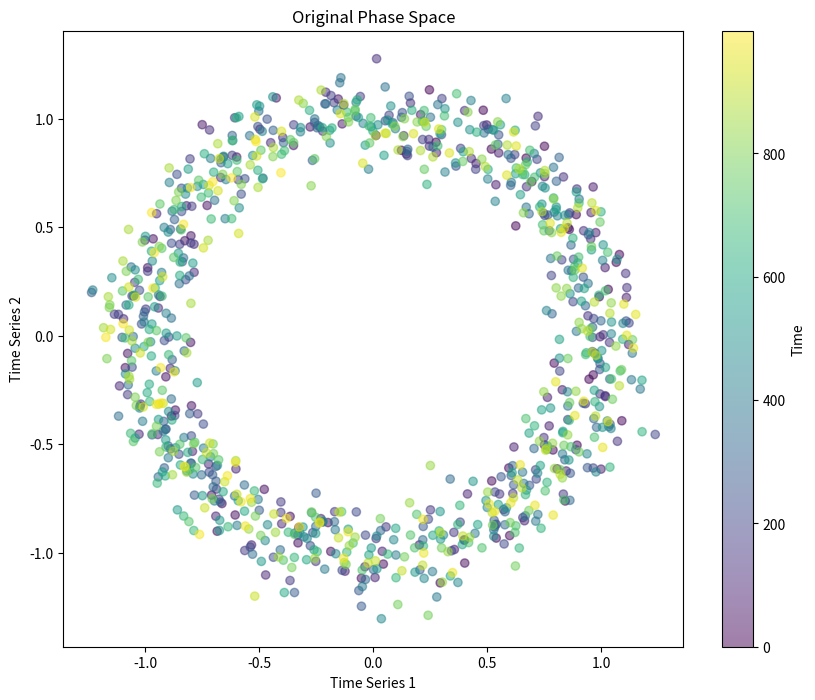
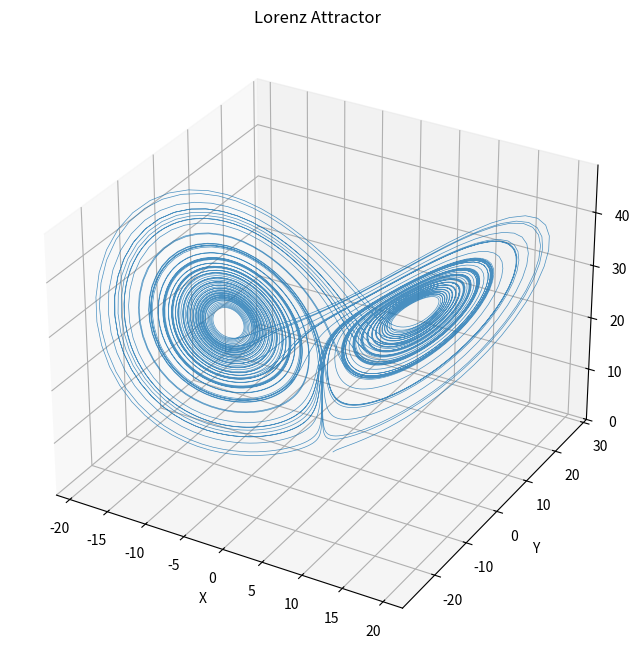
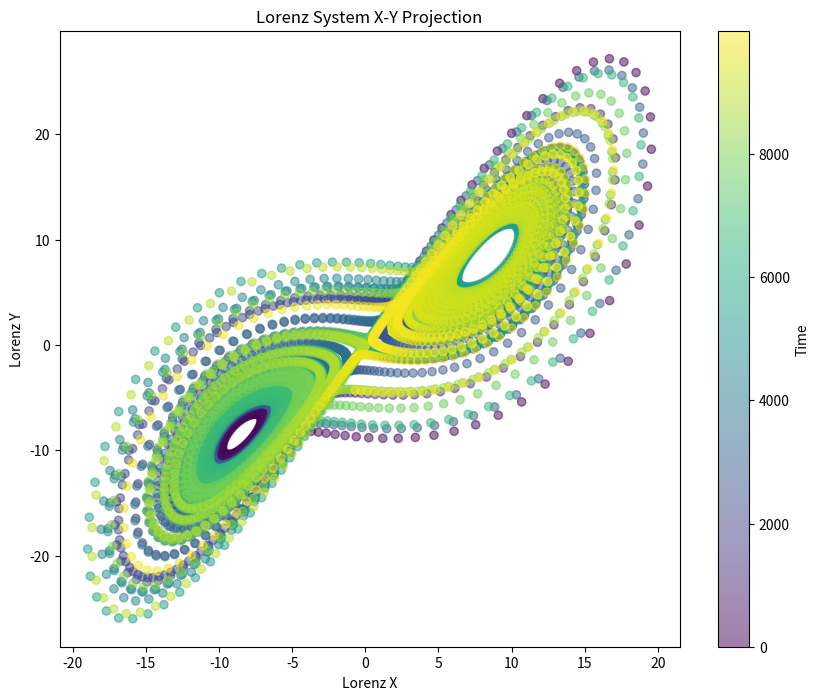
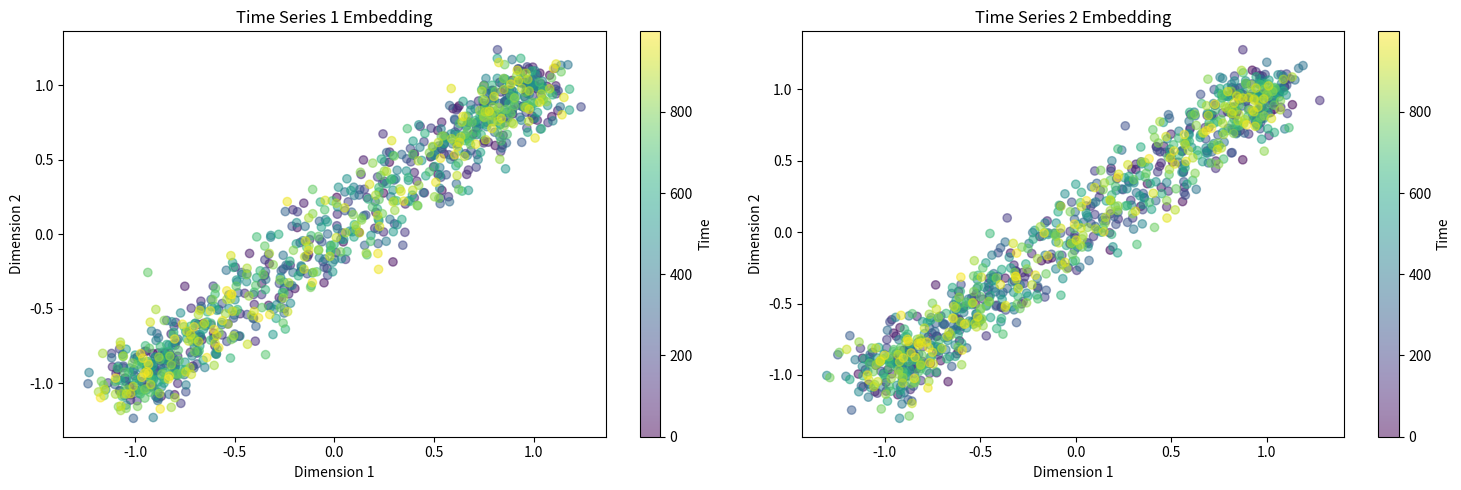
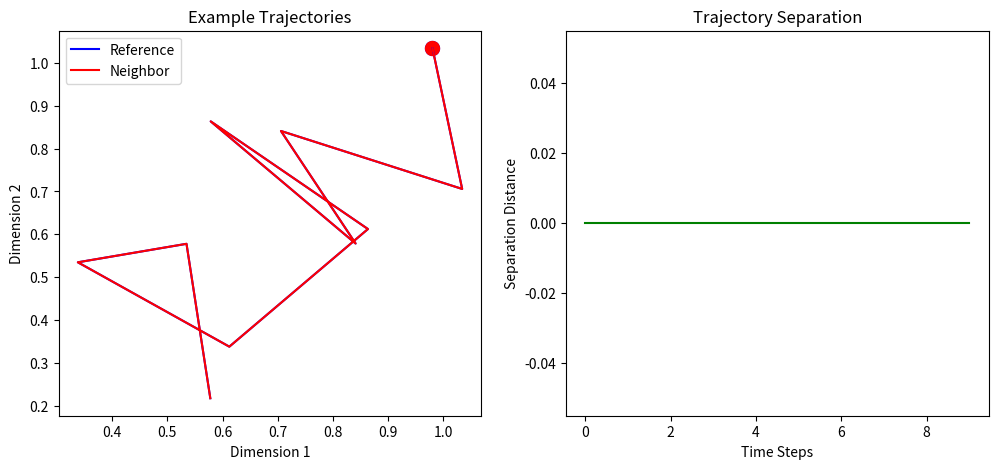
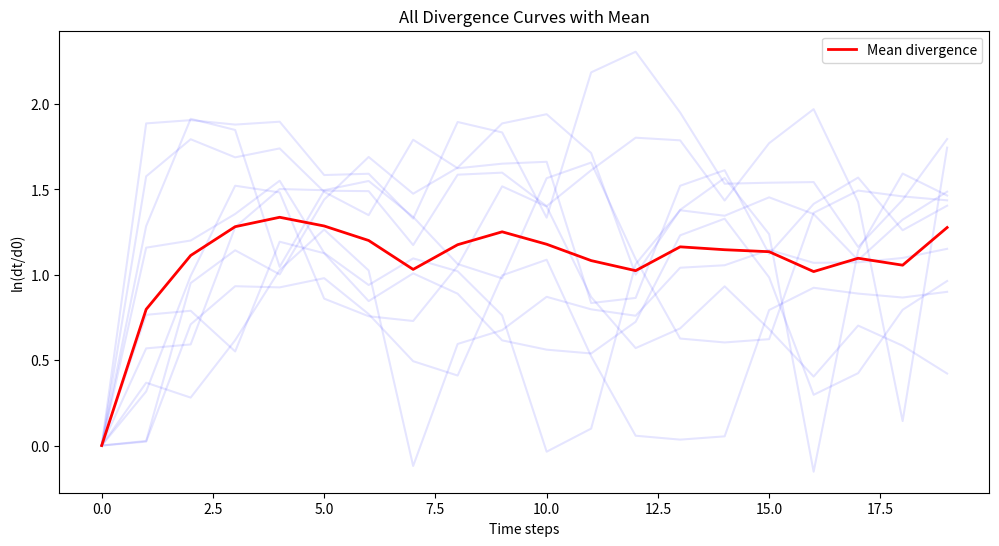
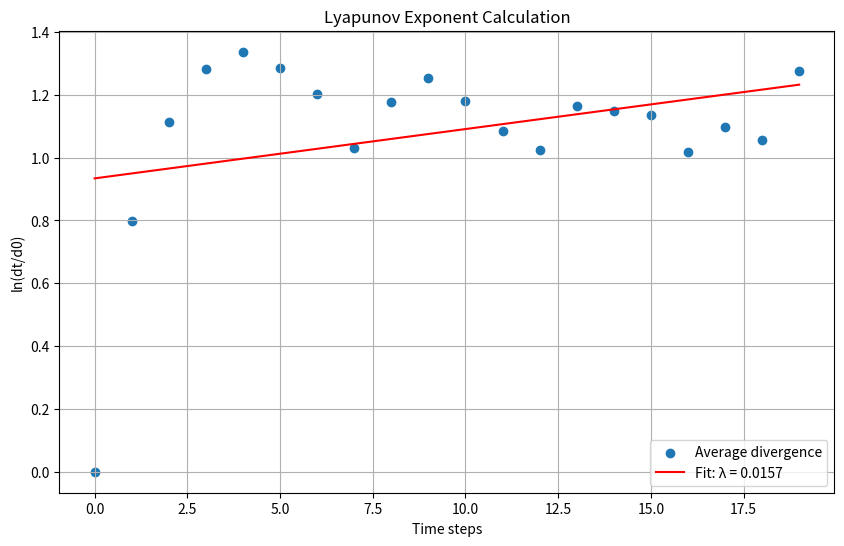

Here is the Python script that generated these plots, in order:
import numpy as np
import matplotlib.pyplot as plt
from scipy.optimize import curve_fit
from scipy.integrate import odeint
from mpl_toolkits.mplot3d import Axes3D

def lorenz_system(state, t, sigma=10, rho=28, beta=8/3):
    """Calculate the Lorenz system derivatives."""
    x, y, z = state
    dx_dt = sigma * (y - x)
    dy_dt = x * (rho - z) - y
    dz_dt = x * y - beta * z
    return [dx_dt, dy_dt, dz_dt]

def generate_lorenz_data(t_span=100, n_points=10000, initial_state=[1.0, 1.0, 1.0], 
                        params=(10, 28, 8/3)):
    """Generate data from Lorenz system."""
    t = np.linspace(0, t_span, n_points)
    trajectory = odeint(lorenz_system, initial_state, t, args=params)
    return trajectory, t

def plot_lorenz_attractor(trajectory, title="Lorenz Attractor"):
    """Plot the 3D Lorenz attractor."""
    fig = plt.figure(figsize=(10, 8))
    ax = fig.add_subplot(111, projection='3d')
    ax.plot(trajectory[:, 0], trajectory[:, 1], trajectory[:, 2], 
            lw=0.5, alpha=0.8)
    ax.set_xlabel('X')
    ax.set_ylabel('Y')
    ax.set_zlabel('Z')
    ax.set_title(title)
    plt.show()

def calculate_lyapunov_with_viz(time_series1, time_series2, embedding_dimension=2, delay=1,
                               include_lorenz=True):
    """Calculate Lyapunov exponent with visualizations and optional Lorenz analysis."""
    
    # 1. Plot original phase space
    print("Step 1: Visualizing original phase space")
    plt.figure(figsize=(10, 8))
    plt.scatter(time_series1, time_series2, c=np.arange(len(time_series1)), 
                cmap='viridis', alpha=0.5)
    plt.colorbar(label='Time')
    plt.xlabel('Time Series 1')
    plt.ylabel('Time Series 2')
    plt.title('Original Phase Space')
    plt.show()

    # Optional: Generate and plot Lorenz data for comparison
    if include_lorenz:
        print("\nGenerating Lorenz system data for comparison...")
        lorenz_traj, _ = generate_lorenz_data()
        plot_lorenz_attractor(lorenz_traj)
        
        # Plot Lorenz x-y projection for comparison
        plt.figure(figsize=(10, 8))
        plt.scatter(lorenz_traj[:, 0], lorenz_traj[:, 1], 
                   c=np.arange(len(lorenz_traj)), cmap='viridis', alpha=0.5)
        plt.colorbar(label='Time')
        plt.xlabel('Lorenz X')
        plt.ylabel('Lorenz Y')
        plt.title('Lorenz System X-Y Projection')
        plt.show()
    
    # 2. Create and visualize embedding
    def create_embedding(data, dimension, tau):
        N = len(data) - (dimension - 1) * tau
        embedding = np.zeros((N, dimension))
        for i in range(dimension):
            embedding[:, i] = data[i * tau:i * tau + N]
        return embedding
    
    phase_space1 = create_embedding(time_series1, embedding_dimension, delay)
    phase_space2 = create_embedding(time_series2, embedding_dimension, delay)
    
    print("\nStep 2: Visualizing embedded phase spaces")
    plt.figure(figsize=(15, 5))
    
    plt.subplot(121)
    plt.scatter(phase_space1[:, 0], phase_space1[:, 1], 
               c=np.arange(len(phase_space1)), cmap='viridis', alpha=0.5)
    plt.colorbar(label='Time')
    plt.xlabel('Dimension 1')
    plt.ylabel('Dimension 2')
    plt.title('Time Series 1 Embedding')
    
    plt.subplot(122)
    plt.scatter(phase_space2[:, 0], phase_space2[:, 1],
               c=np.arange(len(phase_space2)), cmap='viridis', alpha=0.5)
    plt.colorbar(label='Time')
    plt.xlabel('Dimension 1')
    plt.ylabel('Dimension 2')
    plt.title('Time Series 2 Embedding')
    plt.tight_layout()
    plt.show()
    
    # Combine phase spaces
    phase_space = np.hstack((phase_space1, phase_space2))
    
    # 3. Find and visualize example neighbors
    def find_nearest_neighbors(point, points, exclude_radius):
        distances = np.linalg.norm(points - point, axis=1)
        distances[max(0, int(point[0]-exclude_radius)):min(len(distances), 
                 int(point[0]+exclude_radius))] = np.inf
        return np.argmin(distances)
    
    print("\nStep 3: Visualizing example neighboring trajectories")
    example_point = len(phase_space) // 3
    example_neighbor = find_nearest_neighbors(phase_space[example_point], 
                                           phase_space, exclude_radius=10)
    
    plt.figure(figsize=(12, 5))
    num_steps = 10
    
    # Plot trajectories
    reference = phase_space[example_point:example_point+num_steps]
    neighbor = phase_space[example_neighbor:example_neighbor+num_steps]
    
    plt.subplot(121)
    plt.plot(reference[:, 0], reference[:, 1], 'b-', label='Reference')
    plt.plot(neighbor[:, 0], neighbor[:, 1], 'r-', label='Neighbor')
    plt.scatter(reference[0, 0], reference[0, 1], c='b', marker='o', s=100)
    plt.scatter(neighbor[0, 0], neighbor[0, 1], c='r', marker='o', s=100)
    plt.xlabel('Dimension 1')
    plt.ylabel('Dimension 2')
    plt.title('Example Trajectories')
    plt.legend()
    
    # Plot separation
    plt.subplot(122)
    separations = np.linalg.norm(reference - neighbor, axis=1)
    plt.plot(range(num_steps), separations, 'g-')
    plt.xlabel('Time Steps')
    plt.ylabel('Separation Distance')
    plt.title('Trajectory Separation')
    plt.show()
    
    # 4. Track divergence
    evolution_time = 20
    n_points = len(phase_space)
    divergences = []
    times = np.arange(evolution_time)
    
    print("\nStep 4: Calculating divergences...")
    for i in range(n_points - evolution_time):
        if i % 100 == 0:
            print(f"Processing point {i}/{n_points - evolution_time}")
            
        j = find_nearest_neighbors(phase_space[i], phase_space, exclude_radius=10)
        
        d0 = np.linalg.norm(phase_space[i] - phase_space[j])
        if d0 == 0:
            continue
            
        separations = []
        for t in range(evolution_time):
            dt = np.linalg.norm(phase_space[i + t] - phase_space[j + t])
            if dt == 0:
                break
            separations.append(np.log(dt/d0))
            
        if len(separations) == evolution_time:
            divergences.append(separations)
    
    if not divergences:
        return None
    
    # 5. Plot divergence curves
    print("\nStep 5: Visualizing divergence curves")
    plt.figure(figsize=(12, 6))
    divergences_array = np.array(divergences)
    
    # Individual curves
    for div in divergences_array:
        plt.plot(times, div, 'b-', alpha=0.1)
    
    # Mean divergence
    mean_divergence = np.mean(divergences_array, axis=0)
    plt.plot(times, mean_divergence, 'r-', linewidth=2, label='Mean divergence')
    plt.xlabel('Time steps')
    plt.ylabel('ln(dt/d0)')
    plt.title('All Divergence Curves with Mean')
    plt.legend()
    plt.show()
    
    # 6. Final calculation
    def linear_fit(t, lambda_exp, c):
        return lambda_exp * t + c
    
    popt, _ = curve_fit(linear_fit, times, mean_divergence)
    lambda_exp = popt[0]
    
    print("\nStep 6: Final Lyapunov exponent calculation")
    plt.figure(figsize=(10, 6))
    plt.scatter(times, mean_divergence, label='Average divergence')
    plt.plot(times, linear_fit(times, *popt), 'r-', 
             label=f'Fit: λ = {lambda_exp:.4f}')
    plt.xlabel('Time steps')
    plt.ylabel('ln(dt/d0)')
    plt.title('Lyapunov Exponent Calculation')
    plt.legend()
    plt.grid(True)
    plt.show()
    
    return lambda_exp

# Example usage
if __name__ == "__main__":
    # Generate example data
    t = np.linspace(0, 100, 1000)
    
    # Option 1: Use simple oscillatory data
    x = np.sin(t) + 0.1 * np.random.randn(len(t))
    y = np.cos(t) + 0.1 * np.random.randn(len(t))
    
    # Option 2: Use Lorenz data
    # lorenz_traj, _ = generate_lorenz_data()
    # x = lorenz_traj[:, 0]
    # y = lorenz_traj[:, 1]
    
    lyap_exp = calculate_lyapunov_with_viz(x, y)
    
    if lyap_exp is not None:
        print(f"\nFinal Lyapunov Exponent: {lyap_exp:.4f}")
        if lyap_exp > 0.01:
            print("System exhibits CHAOTIC behavior")
            print(f"Divergence time scale: {1/lyap_exp:.2f} time steps")
        elif lyap_exp < -0.01:
            print("System exhibits STABLE behavior")
            print(f"Convergence time scale: {1/abs(lyap_exp):.2f} time steps")
        else:
            print("System is at the EDGE OF CHAOS")